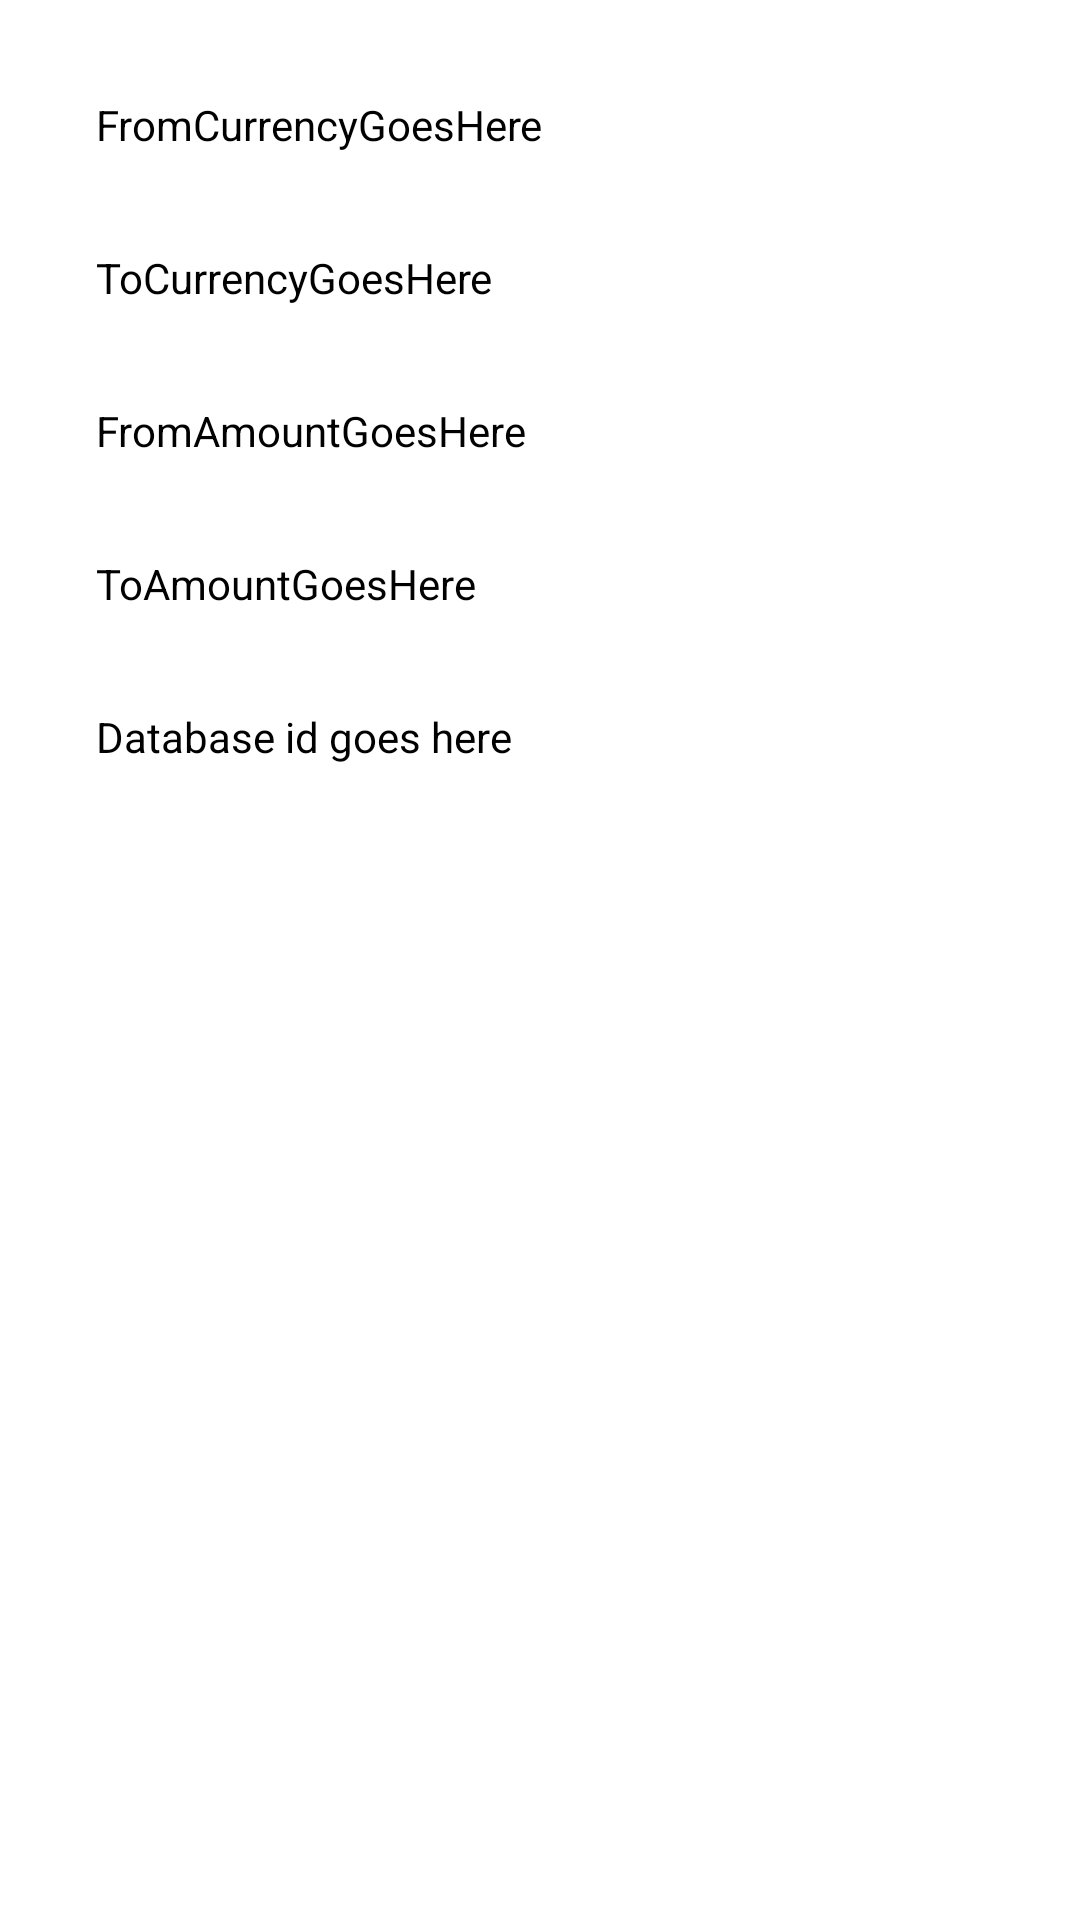

Produce the Android XML layout that renders to this screen, including the resource entries it uses.
<!-- AndroidManifest.xml: application theme Theme.Group_Final_Project -->
<!-- res/layout/one_currency_convert_details.xml -->
<?xml version="1.0" encoding="utf-8"?>
<androidx.constraintlayout.widget.ConstraintLayout xmlns:android="http://schemas.android.com/apk/res/android"
    xmlns:app="http://schemas.android.com/apk/res-auto"
    xmlns:tools="http://schemas.android.com/tools"
    android:layout_width="match_parent"
    android:layout_height="match_parent"
    android:background="@color/white">

    <TextView
        android:id="@+id/fromCurrencyText"
        android:layout_width="wrap_content"
        android:layout_height="wrap_content"
        android:layout_marginStart="32dp"
        android:layout_marginTop="32dp"
        android:text="FromCurrencyGoesHere"
        app:layout_constraintStart_toStartOf="parent"
        app:layout_constraintTop_toTopOf="parent" />

    <TextView
        android:id="@+id/toCurrencyText"
        android:layout_width="wrap_content"
        android:layout_height="wrap_content"
        android:layout_marginTop="32dp"
        android:text="ToCurrencyGoesHere"
        app:layout_constraintStart_toStartOf="@+id/fromCurrencyText"
        app:layout_constraintTop_toBottomOf="@+id/fromCurrencyText" />

    <TextView
        android:id="@+id/fromAmountText"
        android:layout_width="wrap_content"
        android:layout_height="wrap_content"
        android:layout_marginTop="32dp"
        android:text="FromAmountGoesHere"
        app:layout_constraintStart_toStartOf="@+id/toCurrencyText"
        app:layout_constraintTop_toBottomOf="@+id/toCurrencyText" />

    <TextView
        android:id="@+id/toAmountText"
        android:layout_width="wrap_content"
        android:layout_height="wrap_content"
        android:layout_marginTop="32dp"
        android:text="ToAmountGoesHere"
        app:layout_constraintStart_toStartOf="@+id/fromAmountText"
        app:layout_constraintTop_toBottomOf="@+id/fromAmountText" />

    <TextView
        android:id="@+id/databaseID"
        android:layout_width="wrap_content"
        android:layout_height="wrap_content"
        android:layout_marginTop="32dp"
        android:text="Database id goes here"
        app:layout_constraintStart_toStartOf="@+id/toAmountText"
        app:layout_constraintTop_toBottomOf="@+id/toAmountText" />

</androidx.constraintlayout.widget.ConstraintLayout>
<!-- resources referenced by this layout -->
<resources>
  <color name="white">#FFFFFFFF</color>
  <style name="Theme.Group_Final_Project" parent="Base.Theme.Group_Final_Project" />
  <style name="Base.Theme.Group_Final_Project" parent="Theme.Material3.DayNight.NoActionBar">
          
          
          <item name="colorPrimary">#3D8E64</item>
          <item name="colorSecondary">@color/my_secondary</item>
          <item name="android:statusBarColor">@color/my_statusbar</item>
          <item name="android:textColor">@color/my_text</item>
  
          <item name="windowActionBar">false</item>
          <item name="windowNoTitle">true</item>
      </style>
  <color name="my_secondary">#2687D5</color>
  <color name="my_statusbar">#A089C8</color>
  <color name="my_text">#FF000000</color>
</resources>
